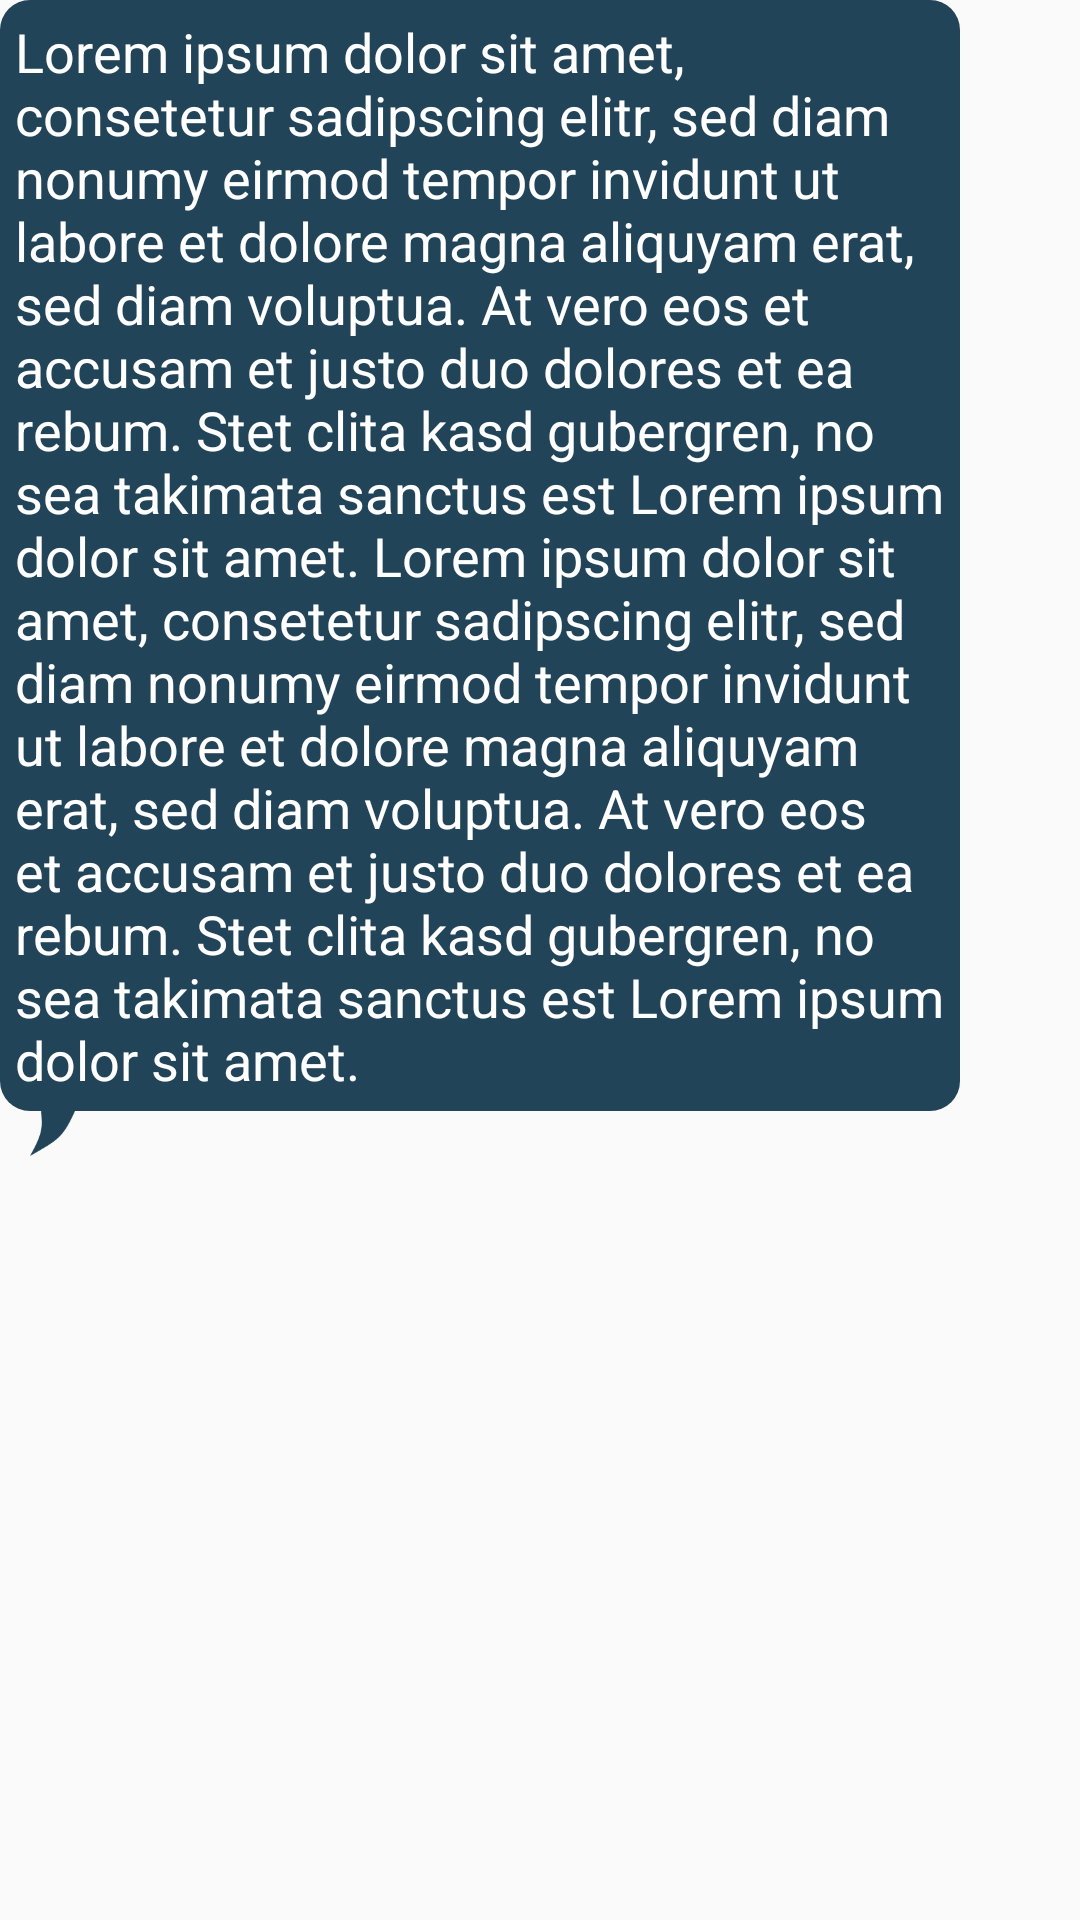

Android layout source for this screen:
<!-- AndroidManifest.xml: application theme AppTheme -->
<!-- res/layout/speech_bubble_gerda.xml -->
<?xml version="1.0" encoding="utf-8"?>
<androidx.constraintlayout.widget.ConstraintLayout xmlns:android="http://schemas.android.com/apk/res/android"
    xmlns:app="http://schemas.android.com/apk/res-auto"
    xmlns:tools="http://schemas.android.com/tools"
    android:id="@+id/linearLayout"
    android:layout_width="match_parent"
    android:layout_height="match_parent"
    android:layout_marginTop="3dp"
    android:layout_marginBottom="3dp">

    <TextView
        android:id="@+id/textView6"
        android:layout_width="0dp"
        android:layout_height="wrap_content"
        android:layout_marginEnd="40dp"
        android:background="@drawable/layout_bg_blue"
        android:paddingStart="5dp"
        android:paddingLeft="5dp"
        android:paddingTop="5dp"
        android:paddingRight="5dp"
        android:paddingBottom="5dp"
        android:text="Lorem ipsum dolor sit amet, consetetur sadipscing elitr, sed diam nonumy eirmod tempor invidunt ut labore et dolore magna aliquyam erat, sed diam voluptua. At vero eos et accusam et justo duo dolores et ea rebum. Stet clita kasd gubergren, no sea takimata sanctus est Lorem ipsum dolor sit amet. Lorem ipsum dolor sit amet, consetetur sadipscing elitr, sed diam nonumy eirmod tempor invidunt ut labore et dolore magna aliquyam erat, sed diam voluptua. At vero eos et accusam et justo duo dolores et ea rebum. Stet clita kasd gubergren, no sea takimata sanctus est Lorem ipsum dolor sit amet."
        android:textColor="#FFFFFF"
        android:textSize="18sp"
        app:layout_constraintEnd_toEndOf="parent"
        app:layout_constraintStart_toStartOf="parent"
        app:layout_constraintTop_toTopOf="parent" />

    <ImageView
        android:id="@+id/imageView"
        android:layout_width="15dp"
        android:layout_height="15dp"
        android:layout_marginStart="10dp"
        android:background="@drawable/gerdabubbleelement"
        app:layout_constraintStart_toStartOf="@+id/textView6"
        app:layout_constraintTop_toBottomOf="@+id/textView6" />
</androidx.constraintlayout.widget.ConstraintLayout>
<!-- resources referenced by this layout -->
<resources>
  <!-- drawable gerdabubbleelement: png bitmap (drawable, 1469 bytes) -->
  <!-- drawable layout_bg_blue (drawable) -->
  <?xml version="1.0" encoding="UTF-8"?>
  <shape xmlns:android="http://schemas.android.com/apk/res/android">
      <solid android:color="#224459"/>
      <corners android:radius="10dp"/>
      <padding android:left="0dp" android:top="0dp" android:right="0dp" android:bottom="0dp" />
  </shape>
  <style name="AppTheme" parent="Theme.AppCompat.Light.DarkActionBar">
          
          <item name="windowActionBar">false</item>
          <item name="windowNoTitle">true</item>
          <item name="colorPrimary">#777777</item>
          <item name="colorPrimaryDark">#aaaaaa</item>
          <item name="colorAccent">#f2be5c</item>
          <item name="android:windowAnimationStyle">@style/CustomActivityAnimation</item>
      </style>
  <style name="CustomActivityAnimation" parent="@android:style/Animation.Activity">
          <item name="android:activityOpenEnterAnimation">@anim/slide_in_right</item>
          <item name="android:activityOpenExitAnimation">@anim/slide_out_left</item>
          <item name="android:activityCloseEnterAnimation">@anim/slide_in_left</item>
          <item name="android:activityCloseExitAnimation">@anim/slide_out_right</item>
      </style>
</resources>
